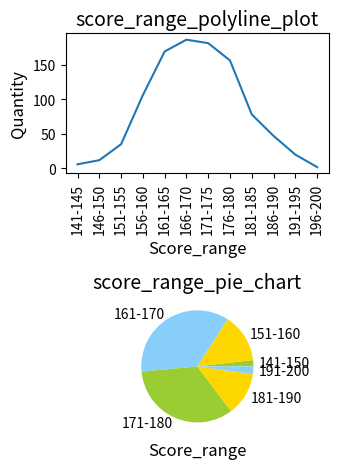

This chart was generated by the following Python code:
import numpy as np
import matplotlib.pyplot as plt
height = np.random.normal(170,10,1000)
height = [x for x in height if x>140 and x<201]
polyline_count = [0] * 12
pie_count = [0] *6
for h in height:
    polyline_count[int((h-140)/5)]+=1
    pie_count[int((h-140)/10)]+=1
labelsize=12
titlesize=14
plt.subplot(221)
ticks = ['141-145', '146-150', '151-155', '156-160', '161-165', '166-170', '171-175', '176-180', '181-185', '186-190', '191-195', '196-200']
plt.plot(ticks,polyline_count)
plt.title('score_range_polyline_plot', fontsize=titlesize)
plt.xlabel('Score_range', fontsize=labelsize)
plt.ylabel('Quantity', fontsize=labelsize)
plt.xticks(rotation=90)

plt.subplot(223)
labels = ["141-150", "151-160", "161-170", "171-180", "181-190", "191-200"]
plt.pie(pie_count,labels=labels,colors = ['yellowgreen', 'gold', 'lightskyblue'])
plt.title('score_range_pie_chart', fontsize=titlesize)
plt.xlabel('Score_range', fontsize=labelsize)

plt.tight_layout()
plt.show()